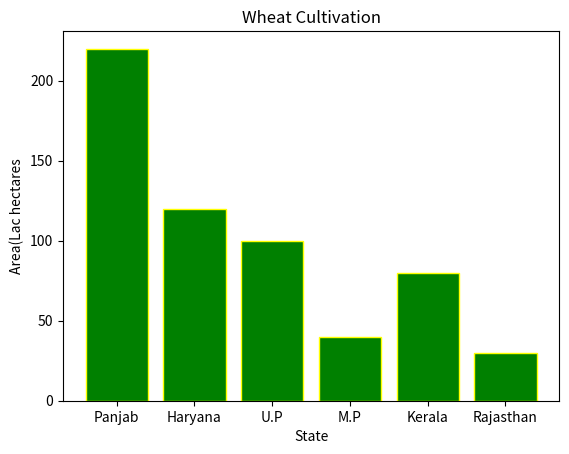

Generate this figure with matplotlib:
import matplotlib.pyplot as plt
import numpy as np

# student = [40,55,100,80,25]
# gread= ["A","B","C","D","E"]
# exp=[0,0,0.2,0,0]
# clr=['red','blue','yellow','brown','green']
# plt.title("Student Gread Rate")
# plt.pie(student, labels=gread, explode=exp, autopct='%2.1f%%', colors=clr)
# plt.show()

# x=[0,5,10,15,20,25,30]
# y1=[10,15,20,20,30,15,0]
# y2=[10,12,15,12,20,10,0]
# plt.plot(x,y1,linestyle="dashed",marker="+",label="line-1")
# plt.plot(x,y2,linestyle="dashed",marker="o",label="line-2")
# plt.title("Velocity-Time Graph")
# plt.xlabel("Velocity m/s")
# plt.ylabel("Time(s)")
# plt.legend()
# plt.show()

# x=np.arange(1,11,1)
# y1=(2*x)+1
# y2=(2*x*x)+2
# plt.plot(x,y1,"g",linewidth=3,label="y=2x+1")
# plt.plot(x,y2,"r",linewidth=3,label="y=2x^2+2")
# plt.legend()
# plt.show()


from mpl_toolkits import mplot3d

# fig = plt.figure()
#
# ax = plt.axes(projection='3d')
#
# runs = np.array([100, 110, 65, 85, 95, 45, 75])
# years = np.array([2015, 2016, 2017, 2018, 2019, 2020, 2021])
#
# ax.scatter3D(runs, years)
# plt.show()
'''bar chart'''
state = ["Panjab","Haryana","U.P","M.P","Kerala","Rajasthan"]
area = [220,120,100,40,80,30]
plt.bar(state,area,color= "green",edgecolor="yellow")
plt.xlabel("State")
plt.ylabel("Area(Lac hectares")
plt.title("Wheat Cultivation")
plt.show()

# '''multibar chart'''
# # import matplotlib.pylot as plt
# # import numpy as np
# x=["a","b","c","d"]
# Score=[[5,25,45,20],[4,23,49,17],[6,22,47,19]]
# x= np.arange(4)
# plt.bar(x+0.00,Score[0],color="r",width=[0.25])
# plt.bar(x+0.25,Score[1],color="g",width=[0.25])
# plt.bar(x+0.5,Score[2],color="b",width=[0.25])
# plt.xticks(x,["a","b","c","d"])
# plt.show()